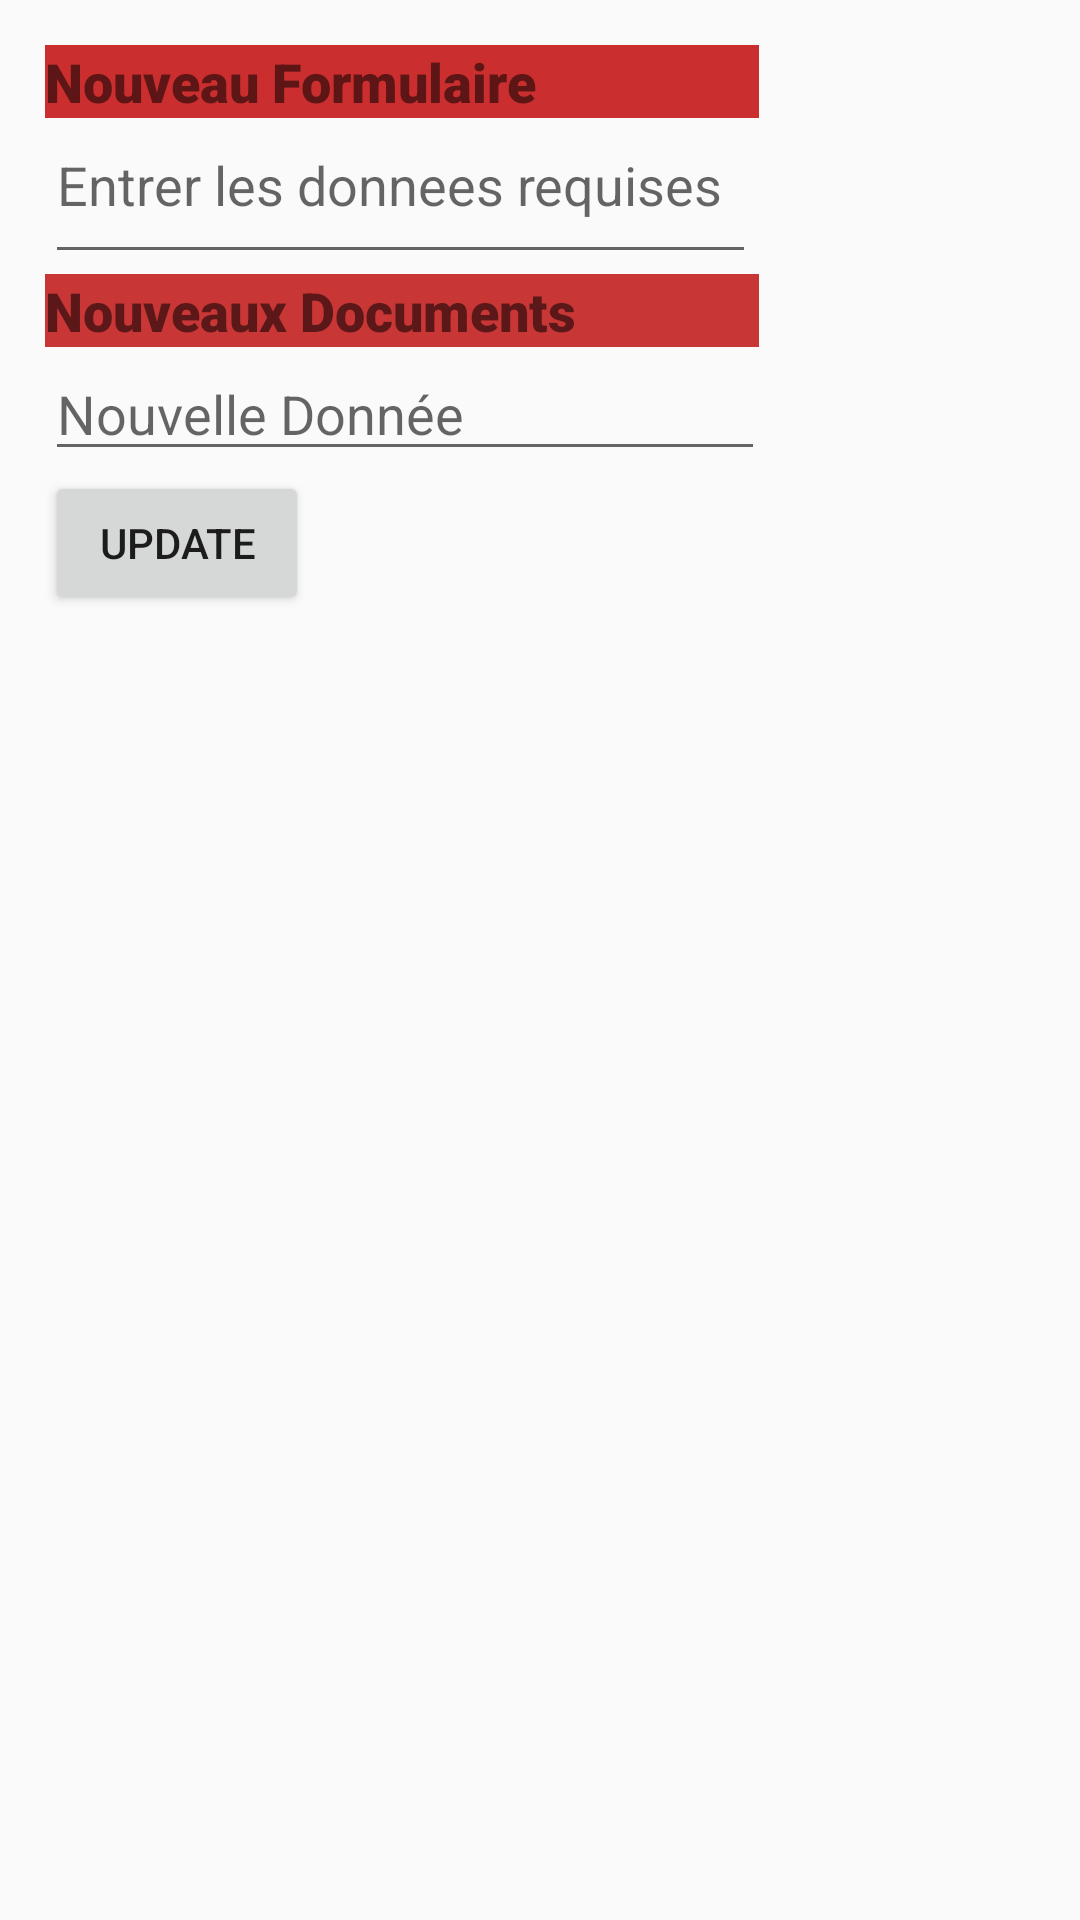

Write the Android layout XML for this screen, with the resource values it uses.
<!-- AndroidManifest.xml: application theme AppTheme -->
<!-- res/layout/activity_changer_service.xml -->
<?xml version="1.0" encoding="utf-8"?>
<LinearLayout xmlns:android="http://schemas.android.com/apk/res/android"
    xmlns:app="http://schemas.android.com/apk/res-auto"
    xmlns:tools="http://schemas.android.com/tools"
    android:layout_width="match_parent"
    android:layout_height="match_parent"
    android:layout_margin="25dp"
    android:orientation="vertical"
    android:padding="15dp"
    tools:context=".changerService">

    <TextView
        android:id="@+id/textView14"
        android:layout_width="238dp"
        android:layout_height="wrap_content"
        android:background="#CA2E2E"
        android:fontFamily="sans-serif-black"
        android:text="Nouveau Formulaire"
        android:textSize="18sp" />

    <EditText
        android:id="@+id/formulairesmultiline"
        android:layout_width="237dp"
        android:layout_height="52dp"
        android:ems="10"
        android:gravity="start|top"
        android:hint="Entrer les donnees requises"
        android:inputType="textMultiLine"
        app:layout_constraintBottom_toBottomOf="parent"
        app:layout_constraintEnd_toEndOf="parent"
        app:layout_constraintHorizontal_bias="0.528"
        app:layout_constraintStart_toStartOf="parent"
        app:layout_constraintTop_toTopOf="parent"
        app:layout_constraintVertical_bias="0.349" />

    <TextView
        android:id="@+id/textView15"
        android:layout_width="238dp"
        android:layout_height="wrap_content"
        android:background="#C83636"
        android:fontFamily="sans-serif-black"
        android:text="Nouveaux Documents"
        android:textSize="18sp" />

    <EditText
        android:id="@+id/newDoc"
        android:layout_width="240dp"
        android:layout_height="wrap_content"
        android:ems="10"
        android:hint="Nouvelle Donnée"
        android:inputType="textPersonName" />

    <Button
        android:id="@+id/upbtn"
        android:layout_width="wrap_content"
        android:layout_height="wrap_content"
        android:text="Update"
        app:layout_constraintBottom_toBottomOf="parent"
        app:layout_constraintEnd_toEndOf="parent"
        app:layout_constraintStart_toStartOf="parent"
        app:layout_constraintTop_toTopOf="parent"
        app:layout_constraintVertical_bias="0.849" />

</LinearLayout>
<!-- resources referenced by this layout -->
<resources>
  <style name="AppTheme" parent="Theme.AppCompat.Light.NoActionBar">
          
          <item name="colorPrimary">#E91E63</item>
          <item name="colorPrimaryDark">#4e2841</item>
          <item name="colorAccent">#000000</item>
      </style>
</resources>
